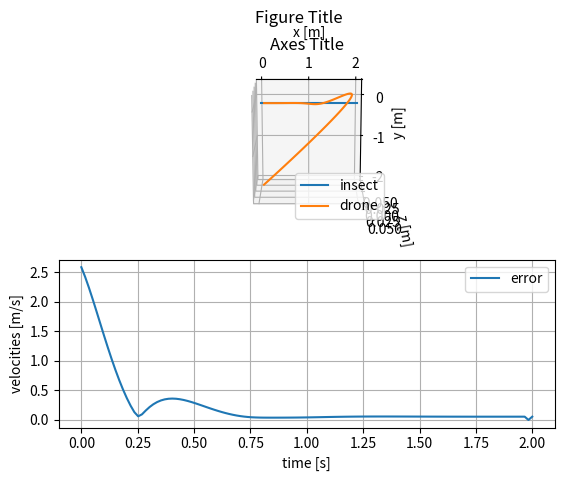

Here is the Python script that generated this plot:
#!/usr/bin/env python3
# -*- coding: utf-8 -*-

import numpy as np
from numpy.linalg import norm
from scipy import signal
import matplotlib.pyplot as plt
from mpl_toolkits.mplot3d import Axes3D


idx_posx = 0
idx_posy = 1
idx_posz = 2
idx_velx = 3
idx_vely = 4
idx_velz = 5

idx_pos = [0, 1, 2]
idx_vel = [3, 4, 5]


def position_control(drone_state, target_pos):
    K = 1.
    T1 = np.array([0.2, 0.2, 0.2])
    T2 = np.array([0.2, 0.2, 0.2])

    yk2 = drone_state[idx_pos] - drone_state[idx_vel] * dt
    yk1 = drone_state[idx_pos]

    yk = target_pos * K * dt**2 + yk1 * (2 * T1 * T2 + (T1 + T2) * dt) - yk2 * T1 * T2
    yk /= T1 * T2 + (T1 + T2) * dt + dt**2

    return yk


was_closechasing = False


def drone_model(drone_state, insect_state):
    target = insect_state[idx_pos]

    if(strategy == 'pure_position_control'):
        pass

    elif(strategy == 'current_approach'):
        hor_seperator = norm(np.array([insect_state[[0, 2]]]) - np.array([drone_state[[0, 2]]]))
        ver_seperator = np.abs(insect_state[idx_posy] - drone_state[idx_posy])

        global was_closechasing
        if(was_closechasing or (np.abs(hor_seperator) < 0.6 and ver_seperator < 0.8 and ver_seperator > 0)):
            was_closechasing = True
            error = insect_state[idx_pos] - drone_state[idx_pos]
            target += error / norm(error) * 3.  # close chasing
        else:
            target[idx_posy] -= 0.1

    elif(strategy == 'distance_dependant_shifting'):
        error_threshold = 0.8
        error = insect_state[idx_pos] - drone_state[idx_pos]
        if(norm(error) > error_threshold):
            target[idx_posy] -= 0.01
#			target += 4*insect_state[idx_vel]*dt
        else:
            offset = norm(error) / error_threshold * np.array([0, -.1, 0]) + (1 - norm(error)) / error_threshold * error / norm(error) * 3
            target += offset

    elif(strategy == 'sim_velocity_control'):
        target += 5 * insect_state[idx_vel] * dt
        target += 2. * (target - drone_state[idx_pos])

    prev_dronepos = drone_state[idx_pos]
    drone_state[idx_pos] = position_control(drone_state, target)
    drone_state[idx_vel] = (drone_state[idx_pos] - prev_dronepos) / dt

    return drone_state


if __name__ == "__main__":
    t_sim = 2
    dt = 1. / 60
    strategy = 'sim_velocity_control'

    drone_state = np.array([0., -2, 0, 0, 0, 0])
    insect_state = np.array([2, 0, 0, -1.0, 0, 0])

    err = insect_state[idx_pos] - drone_state[idx_pos]
    drone_state[idx_vel] = err / np.linalg.norm(err) * 3.

    drone_trajectory = np.zeros([6, int(t_sim / dt)])
    insect_trajectory = np.zeros([6, int(t_sim / dt)])
    error_trajectory = np.zeros([int(t_sim / dt)])

    for tk in np.linspace(0., t_sim, int(t_sim / dt)):
        drone_trajectory[:, int(tk / dt) - 1] = drone_state
        insect_trajectory[:, int(tk / dt) - 1] = insect_state

        drone_state = drone_model(drone_state, insect_state)
        insect_state[idx_pos] += insect_state[idx_vel] * dt
#		print('Insect:', insect_state, ', drone:', drone_state)

        err = norm(insect_state[idx_pos] - drone_state[idx_pos])
        error_trajectory[int(tk / dt) - 1] = err

    idx_minerr = np.where(error_trajectory == np.min(error_trajectory[1:]))[0][0]
    print(strategy, 'Minimal error', error_trajectory[idx_minerr + 1], 'at', idx_minerr * dt, 's')

    # VISUALIZE RESULTS:
    fig1 = plt.figure()
    ax1 = fig1.add_subplot(211, projection='3d')
    ax1.plot(insect_trajectory[idx_posx, :-2], insect_trajectory[idx_posy, :-2], insect_trajectory[idx_posz, :-2], label='insect')
    ax1.plot(drone_trajectory[idx_posx, :-2], drone_trajectory[idx_posy, :-2], drone_trajectory[idx_posz, :-2], label='drone')
    fig1.suptitle('Figure Title')
    ax1.set_title('Axes Title')
    ax1.set_xlabel('x [m]')
    ax1.set_ylabel('y [m]')
    ax1.set_zlabel('z [m]')
    ax1.legend()
    ax1.view_init(elev=105, azim=-90)

    ax2 = fig1.add_subplot(212)
    ax2.plot(np.linspace(0., t_sim, int(t_sim / dt)), error_trajectory, label='error')
    ax2.set_xlabel('time [s]')
    ax2.set_ylabel('velocities [m/s]')
    ax2.legend()
    ax2.grid()

    plt.show()
